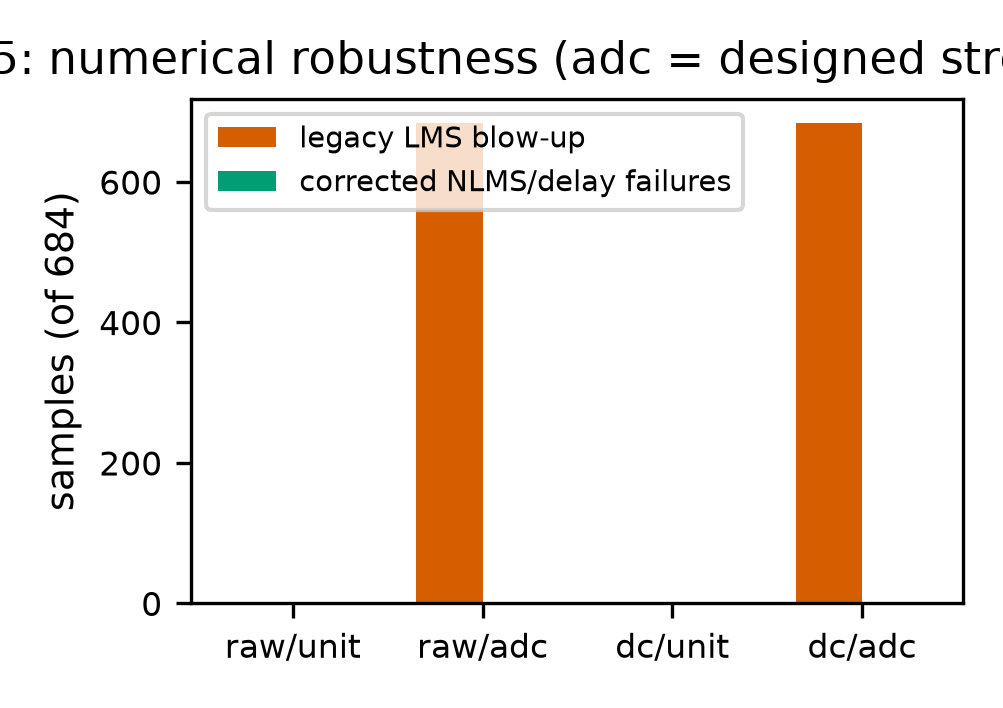

Source data for this figure (header and first rows):
input, reference, label, n, legacy_denoise_nan, legacy_lms_nan, legacy_lms_blowup, corr_denoise_nan, corr_nlms_nan, corr_delay_nan
raw int64, unit, baseline-faithful, 684, 0, 0, 0, 0, 0, 0
raw int64, adc, designed stress test, 684, 0, 0, 684, 0, 0, 0
dc-removed, unit, baseline-faithful, 684, 0, 0, 0, 0, 0, 0
dc-removed, adc, designed stress test, 684, 0, 0, 684, 0, 0, 0
